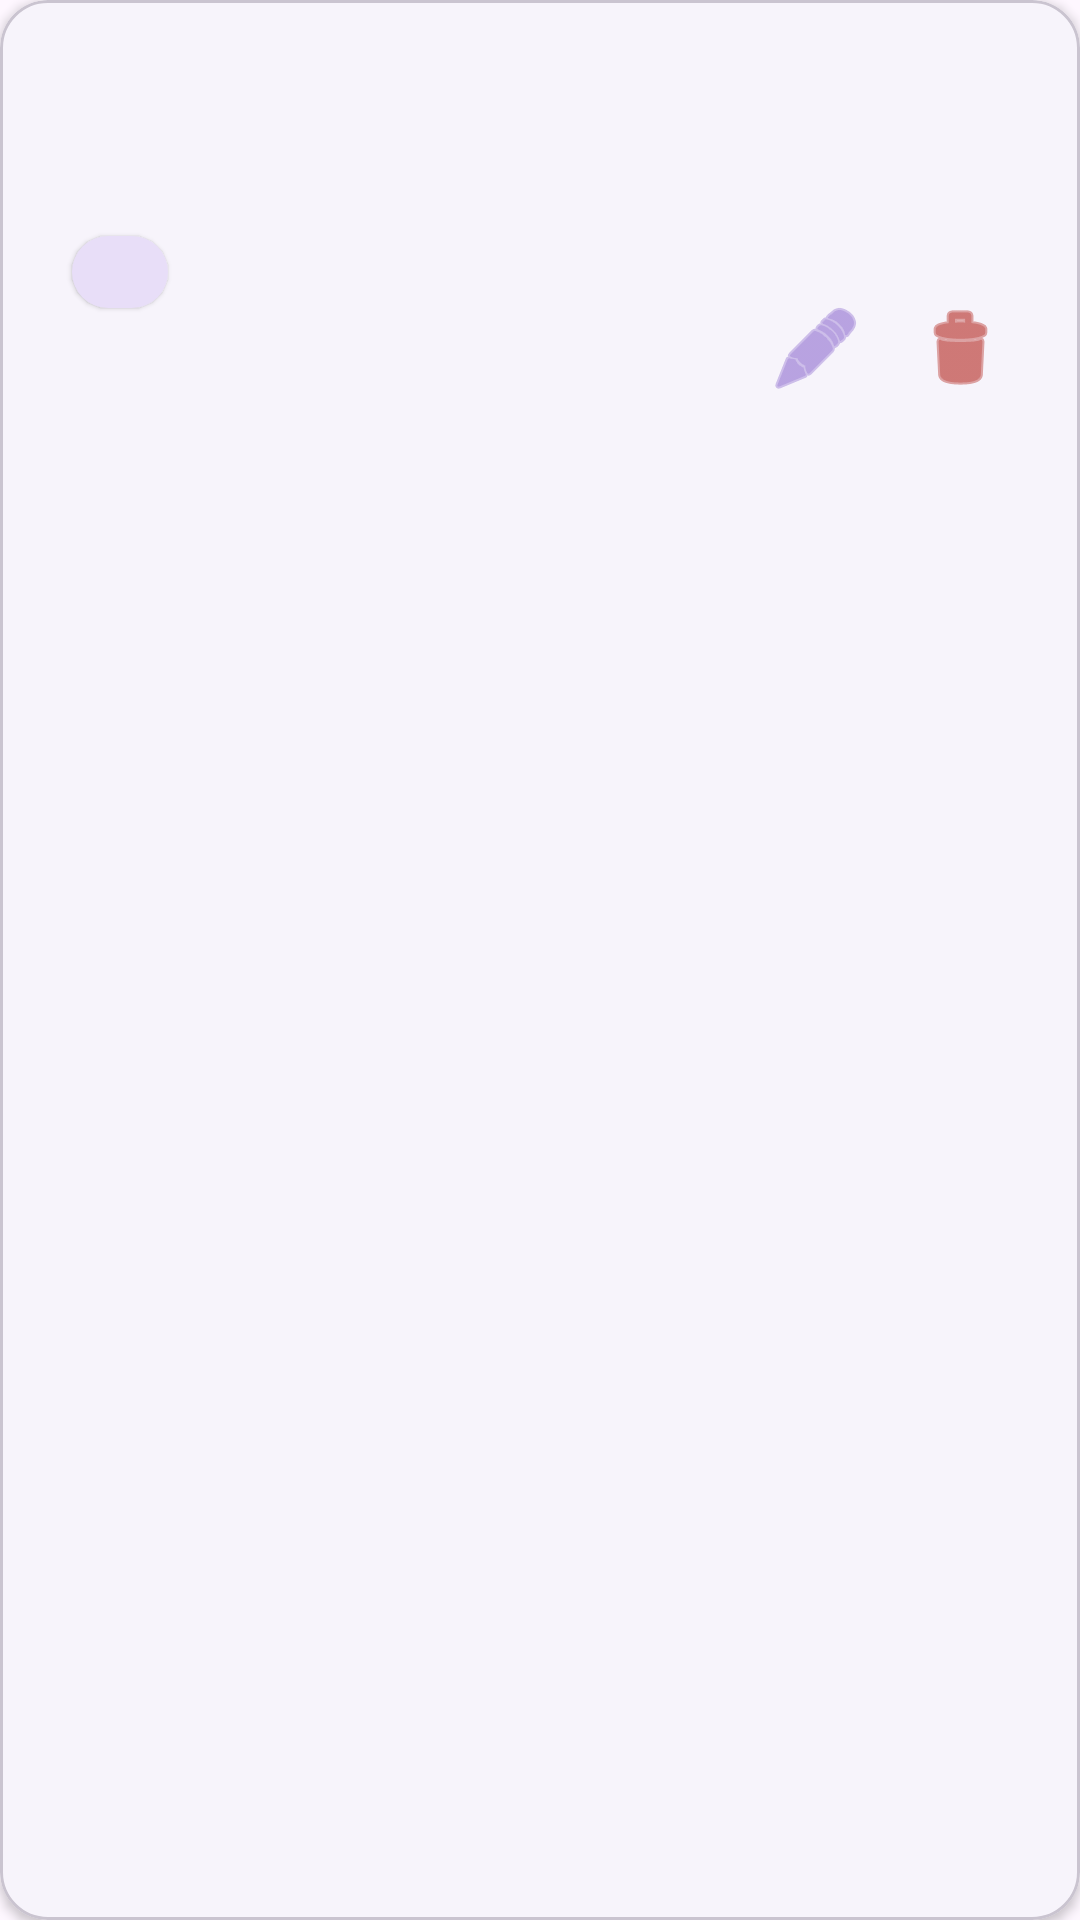

Reconstruct the res/layout file that produces this screen, plus the resources it refers to.
<!-- AndroidManifest.xml: application theme Theme.Sample_project -->
<!-- res/layout/expense_row.xml -->
<?xml version="1.0" encoding="utf-8"?>
<com.google.android.material.card.MaterialCardView xmlns:android="http://schemas.android.com/apk/res/android"
    xmlns:app="http://schemas.android.com/apk/res-auto"
    xmlns:tools="http://schemas.android.com/tools"
    android:layout_width="match_parent"
    android:layout_height="wrap_content"
    android:layout_marginHorizontal="16dp"
    android:layout_marginVertical="8dp"
    app:cardCornerRadius="16dp"
    app:cardElevation="2dp"
    app:cardBackgroundColor="?attr/colorSurface"
    android:clickable="true"
    android:focusable="true"
    android:foreground="?attr/selectableItemBackground">

    <androidx.constraintlayout.widget.ConstraintLayout
        android:layout_width="match_parent"
        android:layout_height="wrap_content"
        android:padding="16dp">

        <TextView
            android:id="@+id/tvTitle"
            android:layout_width="0dp"
            android:layout_height="wrap_content"
            android:textSize="18sp"
            android:textStyle="bold"
            android:textColor="?attr/colorOnSurface"
            app:layout_constraintStart_toStartOf="parent"
            app:layout_constraintTop_toTopOf="parent"
            app:layout_constraintEnd_toStartOf="@+id/tvAmount"
            tools:text="Sportchek" />

        <TextView
            android:id="@+id/tvAmount"
            android:layout_width="wrap_content"
            android:layout_height="wrap_content"
            android:textSize="18sp"
            android:textStyle="bold"
            android:textColor="@color/success"
            app:layout_constraintEnd_toEndOf="parent"
            app:layout_constraintTop_toTopOf="parent"
            tools:text="$20.00" />

        <TextView
            android:id="@+id/tvDate"
            android:layout_width="wrap_content"
            android:layout_height="wrap_content"
            android:layout_marginTop="2dp"
            android:textSize="12sp"
            android:textColor="?attr/colorOnSurfaceVariant"
            app:layout_constraintStart_toStartOf="parent"
            app:layout_constraintTop_toBottomOf="@id/tvTitle"
            tools:text="Feb 06, 2026" />

        <com.google.android.material.chip.Chip
            android:id="@+id/tvCategory"
            style="@style/Widget.Material3.Chip.Assist.Elevated"
            android:layout_width="wrap_content"
            android:layout_height="wrap_content"
            android:layout_marginTop="8dp"
            android:minHeight="0dp"
            android:textColor="?attr/colorOnSecondaryContainer"
            app:chipBackgroundColor="?attr/colorSecondaryContainer"
            app:chipMinHeight="24dp"
            app:chipSpacingVertical="0dp"
            app:layout_constraintStart_toStartOf="parent"
            app:layout_constraintTop_toBottomOf="@id/tvDate"
            app:shapeAppearanceOverlay="@style/ShapeAppearance.Material3.Corner.Full"
            tools:text="SHOPPING" />

        <TextView
            android:id="@+id/tvNote"
            android:layout_width="0dp"
            android:layout_height="wrap_content"
            android:layout_marginTop="8dp"
            android:textSize="13sp"
            android:textStyle="italic"
            android:textColor="?attr/colorOnSurfaceVariant"
            android:ellipsize="end"
            android:maxLines="1"
            app:layout_constraintStart_toStartOf="parent"
            app:layout_constraintEnd_toStartOf="@+id/editButton"
            app:layout_constraintTop_toBottomOf="@id/tvCategory"
            tools:text="Nidecker supermatic bindings..." />

        <ImageButton
            android:id="@+id/editButton"
            android:layout_width="48dp"
            android:layout_height="48dp"
            android:background="?attr/selectableItemBackgroundBorderless"
            android:src="@android:drawable/ic_menu_edit"
            android:contentDescription="Edit"
            app:tint="?attr/colorPrimary"
            app:layout_constraintBottom_toBottomOf="parent"
            app:layout_constraintEnd_toStartOf="@+id/deleteButton" />

        <ImageButton
            android:id="@+id/deleteButton"
            android:layout_width="48dp"
            android:layout_height="48dp"
            android:background="?attr/selectableItemBackgroundBorderless"
            android:src="@android:drawable/ic_menu_delete"
            android:contentDescription="Delete"
            app:tint="?attr/colorError"
            app:layout_constraintBottom_toBottomOf="parent"
            app:layout_constraintEnd_toEndOf="parent" />

    </androidx.constraintlayout.widget.ConstraintLayout>
</com.google.android.material.card.MaterialCardView>
<!-- resources referenced by this layout -->
<resources>
  <color name="success">#388E3C</color>
  <style name="Theme.Sample_project" parent="Base.Theme.Sample_project" />
  <style name="Base.Theme.Sample_project" parent="Theme.Material3.DayNight.NoActionBar">
          
          <item name="colorPrimary">@color/fab_icon_purple</item>
          <item name="colorOnPrimary">#FFFFFF</item>
          <item name="colorPrimaryContainer">@color/fab_light_purple</item>
          <item name="colorOnPrimaryContainer">#21005D</item>
  
          
          <item name="colorSecondary">#625B71</item>
          <item name="colorOnSecondary">#FFFFFF</item>
          <item name="colorSecondaryContainer">#E8DEF8</item>
          <item name="colorOnSecondaryContainer">#1D192B</item>
  
          
          <item name="colorTertiary">#7D5260</item>
          <item name="colorOnTertiary">#FFFFFF</item>
  
          
          <item name="colorSurface">#FFFFFF</item>
          <item name="colorOnSurface">#1C1B1F</item>
          <item name="colorSurfaceVariant">#E7E0EC</item>
          <item name="colorOnSurfaceVariant">#49454F</item>
          <item name="colorOutline">#79747E</item>
  
          
          <item name="android:statusBarColor">?attr/colorSurface</item>
          <item name="android:windowLightStatusBar">true</item>
      </style>
  <color name="fab_icon_purple">#8E6CCF</color>
  <color name="fab_light_purple">#E6D9F7</color>
</resources>
